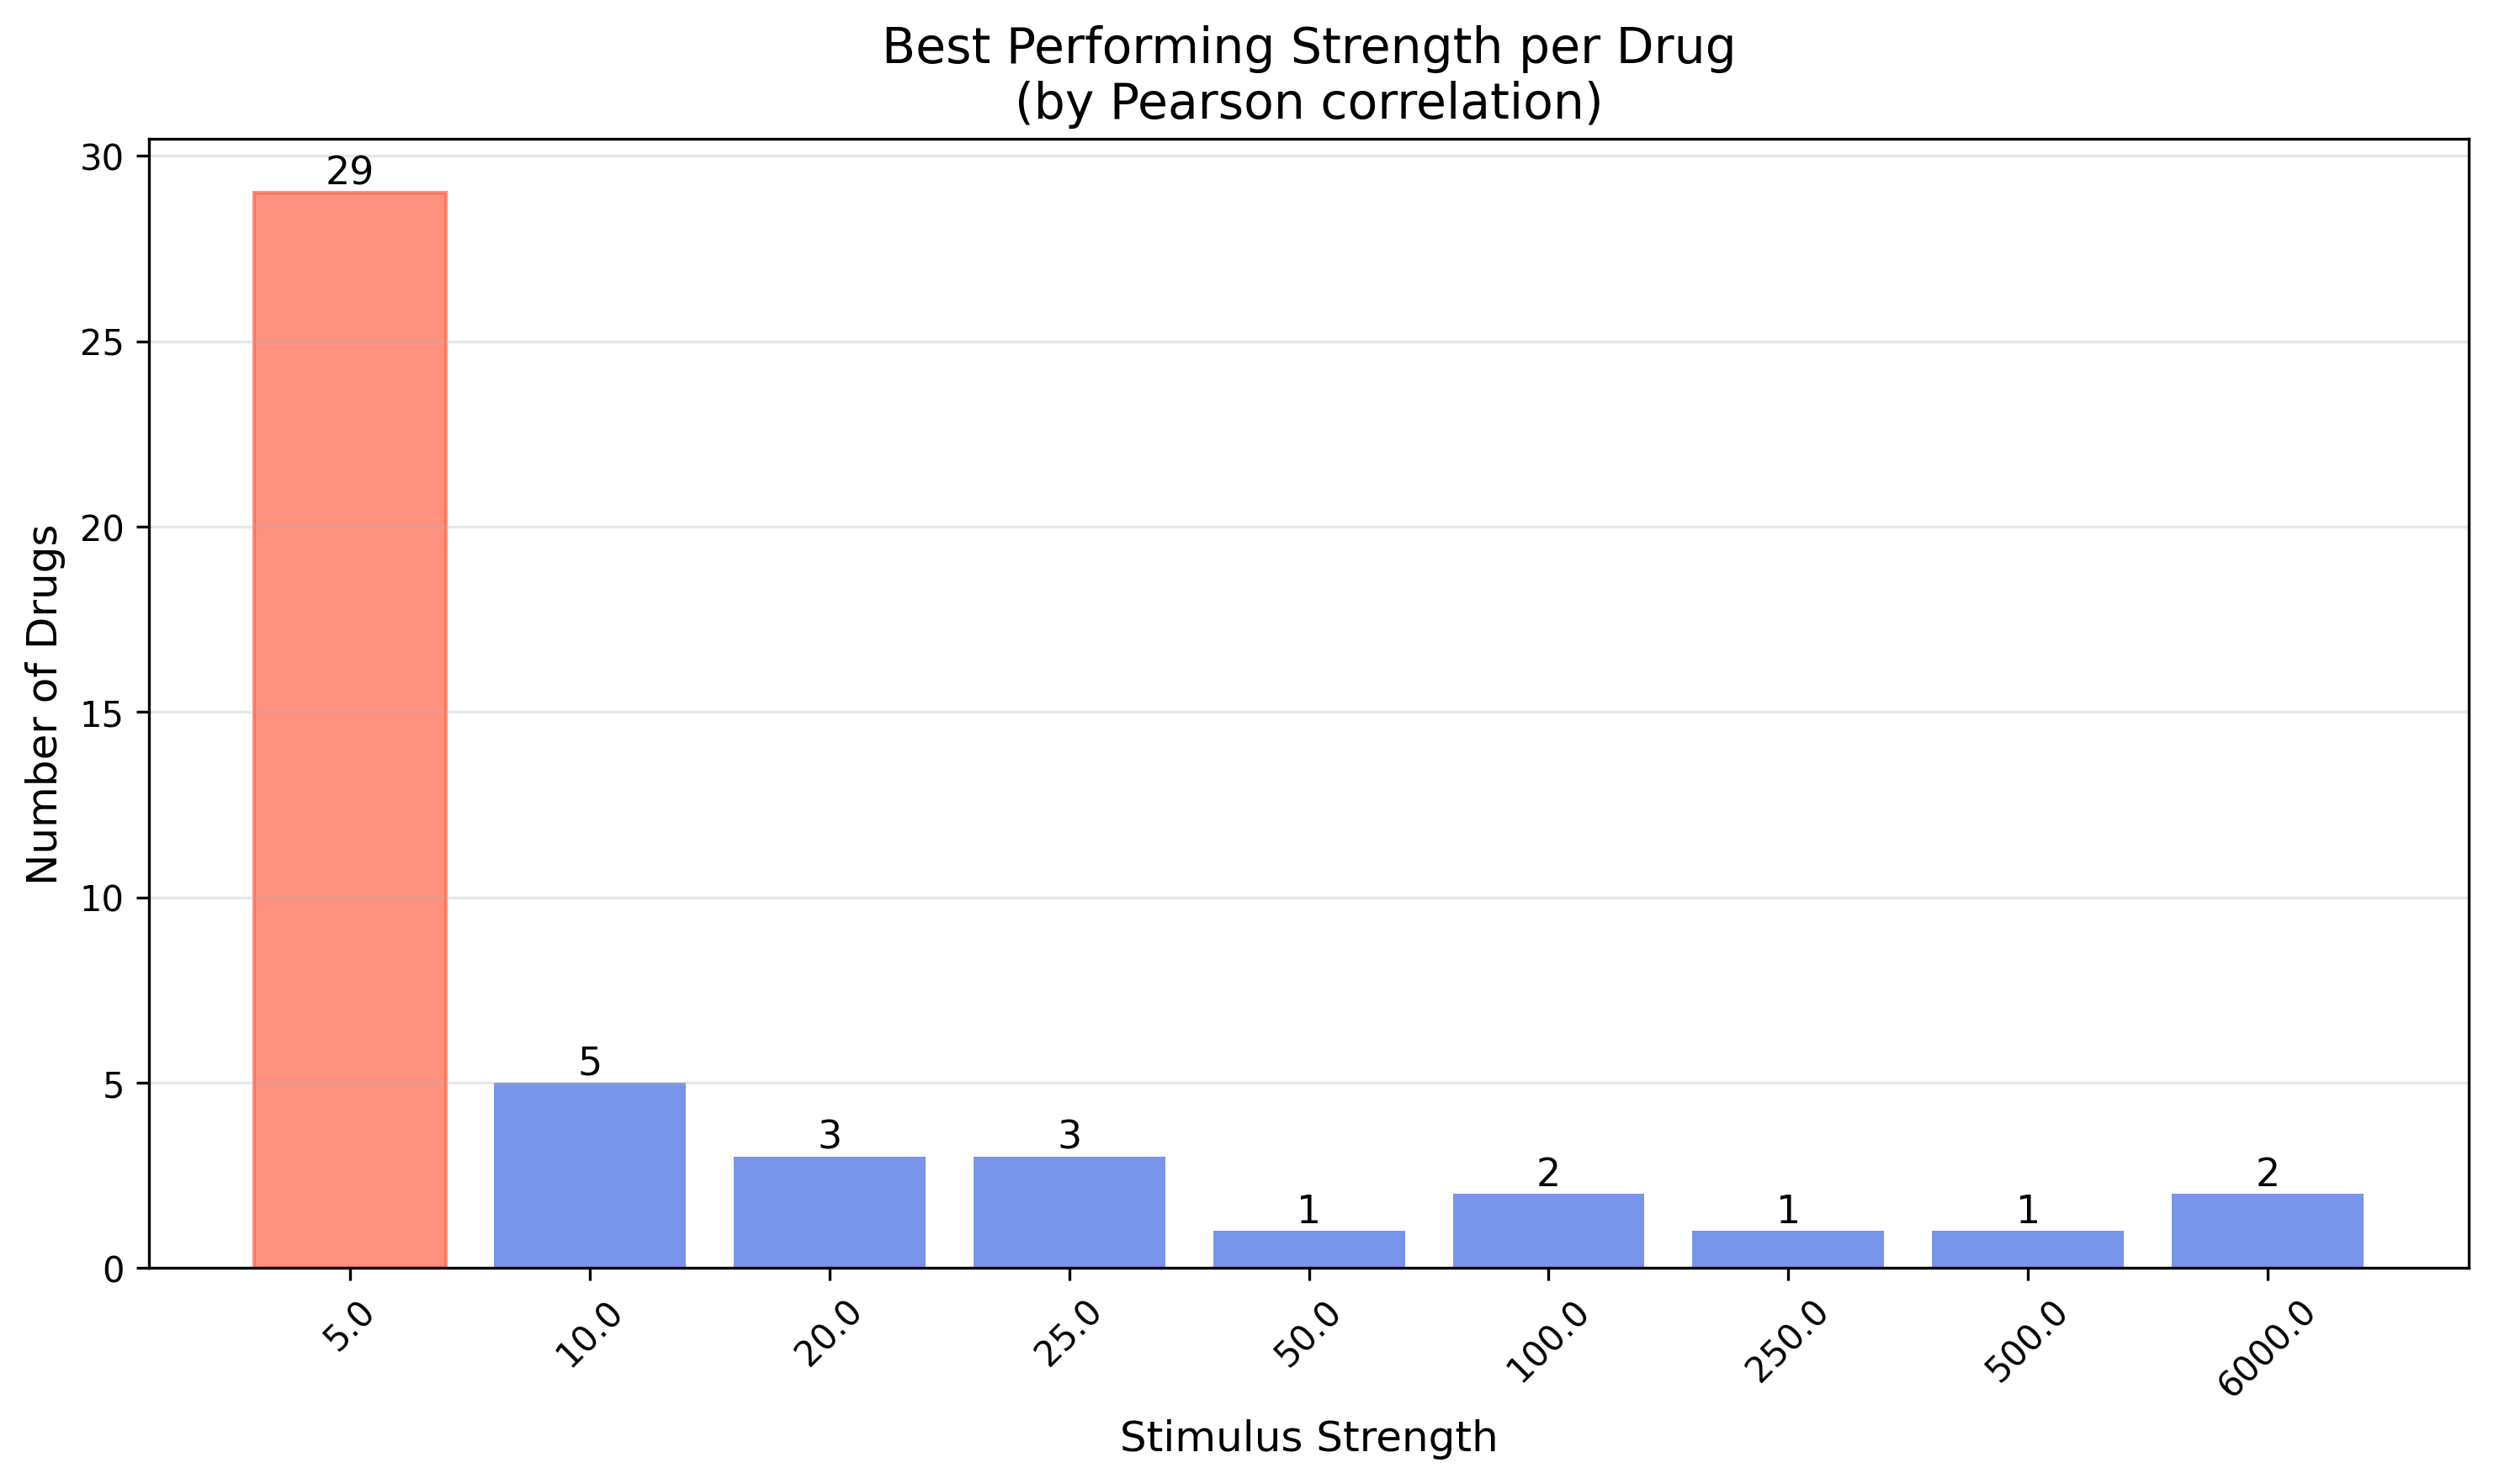

Values plotted in this chart, from the file beside it:
drug, best_strength
Brc1ccccc1, 5.0
C1CCC(C(CC2CCCCN2)C2CCCCC2)CC1, 5.0
C=CCO, 5.0
CC(=N)S, 5.0
CC(=O)N1CCN(c2ccc(OC[C@H]3CO[C@](Cn4ccnc…, 10.0
CC(=O)Nc1ccc(O)cc1, 5.0
CC(C)C(=O)Nc1ccc([N+](=O)[O-])c(C(F)(F)F…, 10.0
CC(CCc1ccccc1)NCC(O)c1ccc(O)c(C(N)=O)c1, 5.0
CC1=C(C(=CC=C1)NC2=CC(=NC(=N2)SCC(=O)O)C…, 5.0
CCC1(c2ccccc2)C(=O)NC(=O)NC1=O, 25.0
CCCC(CCC)C(=O)O, 10.0
CCCCC1C(=O)N(c2ccccc2)N(c2ccccc2)C1=O, 5.0
CCCCc1oc2ccccc2c1C(=O)c1cc(I)c(OCCN(CC)C…, 20.0
CCCc1cc(=O)[nH]c(=S)[nH]1, 5.0
CCOC(=O)C(C)(C)Oc1ccc(Cl)cc1, 100.0
CCSCC[C@H](N)C(=O)O, 5.0
CCc1oc2ccccc2c1C(=O)c1cc(Br)c(O)c(Br)c1, 6000
CN(C)CCC=C1c2ccccc2COc2ccccc21, 5.0
CN(C)CCCN1c2ccccc2Sc2ccc(Cl)cc21, 5.0
CN(C)CCN(Cc1cccs1)c1ccccn1, 6000
CN(C)[C@@H]1C(O)=C(C(N)=O)C(=O)[C@@]2(O)…, 25.0
CN/C(=N\CCSCc1nc[nH]c1C)NC#N, 100.0
CN1C(=O)CN=C(c2ccccc2)c2cc(Cl)ccc21, 25.0
COC1=CC(=O)C[C@@H](C)[C@]12Oc1c(Cl)c(OC)…, 10.0
CO[C@H]1/C=C/O[C@@]2(C)Oc3c(C)c(O)c4c(O)…, 50.0
COc1ccc(Cl)cc1C(=O)NCCc1ccc(S(=O)(=O)NC(…, 5.0
COc1ccc2[nH]c([S+]([O-])Cc3ncc(C)c(OC)c3…, 5.0
COc1ccc2c(c1)c(CC(=O)O)c(C)n2C(=O)c1ccc(…, 5.0
CSc1ccc2c(c1)N(CCC1CCCCN1C)c1ccccc1S2, 5.0
C[C@]12CCC(=O)C=C1CC[C@@H]1[C@@H]2CC[C@@…, 5.0
Cc1ccc(C)c(OCCCC(C)(C)C(=O)O)c1, 20.0
ClC(Cl)(Cl)Cl, 5.0
Clc1c(Cl)c(Cl)c(Cl)c(Cl)c1Cl, 5.0
Cn1cnc([N+](=O)[O-])c1Sc1ncnc2[nH]cnc12, 10.0
NC(=O)N1c2ccccc2C=Cc2ccccc21, 250.0
NNC(=O)c1ccncc1, 5.0
O=C(CCCN1CCC(O)(c2ccc(Cl)cc2)CC1)c1ccc(F…, 5.0
O=C(O)Cc1ccccc1Nc1c(Cl)cccc1Cl, 5.0
O=C(O)c1cc(/N=N/c2ccc(S(=O)(=O)Nc3ccccn3…, 5.0
O=C1CN(/N=C/c2ccc([N+](=O)[O-])o2)C(=O)N…, 5.0
O=C1NC(=O)C(c2ccccc2)(c2ccccc2)N1, 5.0
O=NN(CCCl)C(=O)NC1CCCCC1, 5.0
O=P1(N(CCCl)CCCl)NCCCO1, 5.0
O=c1ccc2ccccc2o1, 500.0
OCCN1CCN(CCCN2c3ccccc3Sc3ccc(C(F)(F)F)cc…, 5.0
Oc1ncnc2[nH]ncc12, 20.0
S=C=Nc1cccc2ccccc12, 5.0
